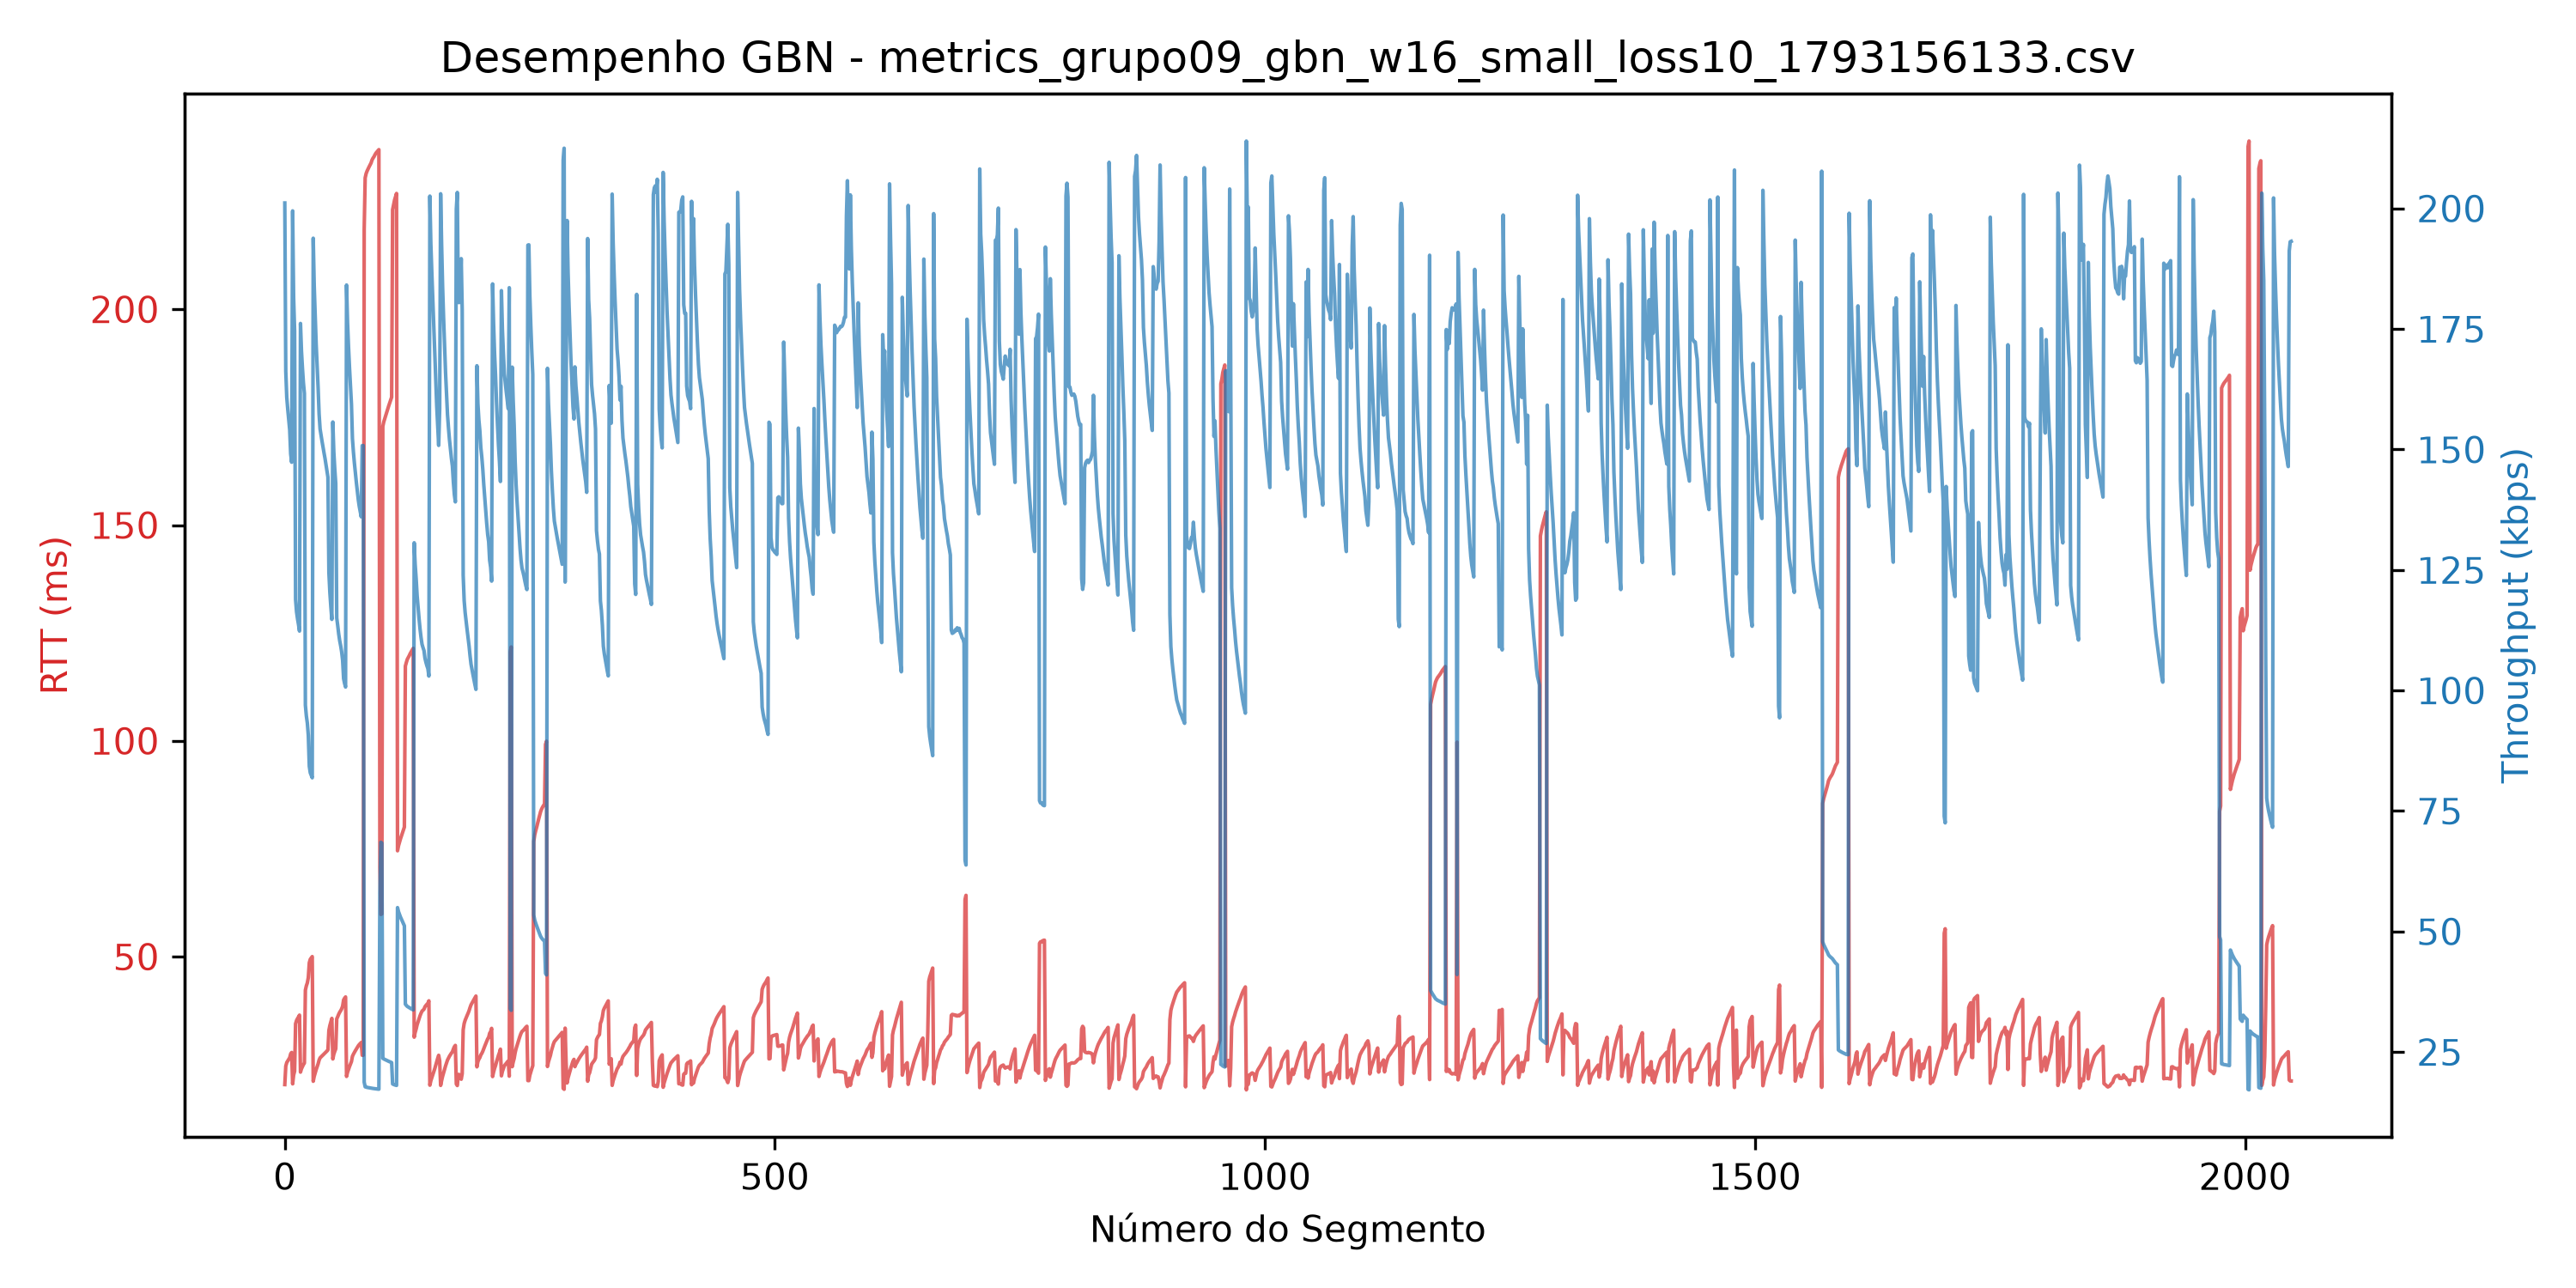

Source data for this figure (header and first rows):
segment, timestamp, size_bytes, rtt_ms, rtt_estimated_ms, timeout_ms, throughput_kbps, retransmissions, timeout_occurred, window_size, protocol, simulated_loss
0, 2026-10-27T23:55:33.733121, 512, 20.36, 0, 300.0, 201.2, 0, 0, 16, gbn, 0
1, 2026-10-27T23:55:33.737035, 512, 24.64, 0, 300.0, 166.2, 0, 0, 16, gbn, 0
2, 2026-10-27T23:55:33.737712, 512, 25.47, 0, 300.0, 160.8, 0, 0, 16, gbn, 0
3, 2026-10-27T23:55:33.738118, 512, 25.86, 0, 300.0, 158.4, 0, 0, 16, gbn, 0
4, 2026-10-27T23:55:33.738471, 512, 26.21, 0, 300.0, 156.3, 0, 0, 16, gbn, 0
5, 2026-10-27T23:55:33.738901, 512, 26.58, 0, 300.0, 154.1, 0, 0, 16, gbn, 0
6, 2026-10-27T23:55:33.739794, 512, 27.47, 0, 300.0, 149.1, 0, 0, 16, gbn, 0
7, 2026-10-27T23:55:33.740137, 512, 27.8, 0, 300.0, 147.4, 0, 0, 16, gbn, 0
8, 2026-10-27T23:55:34.344957, 512, 20.53, 0, 300.0, 199.5, 2, 1, 16, gbn, 2
9, 2026-10-27T23:55:34.346835, 512, 22.56, 0, 300.0, 181.5, 2, 1, 16, gbn, 0
10, 2026-10-27T23:55:34.347558, 512, 23.46, 0, 300.0, 174.6, 2, 1, 16, gbn, 0
11, 2026-10-27T23:55:34.661399, 512, 34.46, 0, 300.0, 118.9, 3, 1, 16, gbn, 1
12, 2026-10-27T23:55:34.662024, 512, 35.22, 0, 300.0, 116.3, 3, 1, 16, gbn, 0
13, 2026-10-27T23:55:34.662416, 512, 35.66, 0, 300.0, 114.9, 3, 1, 16, gbn, 0
14, 2026-10-27T23:55:34.662827, 512, 36.03, 0, 300.0, 113.7, 3, 1, 16, gbn, 0
15, 2026-10-27T23:55:34.663235, 512, 36.46, 0, 300.0, 112.3, 3, 1, 16, gbn, 0
16, 2026-10-27T23:55:35.267649, 512, 23.25, 0, 300.0, 176.2, 5, 1, 16, gbn, 2
17, 2026-10-27T23:55:35.268272, 512, 24.03, 0, 300.0, 170.4, 5, 1, 16, gbn, 0
18, 2026-10-27T23:55:35.268760, 512, 24.54, 0, 300.0, 166.9, 5, 1, 16, gbn, 0
19, 2026-10-27T23:55:35.269157, 512, 25.0, 0, 300.0, 163.8, 5, 1, 16, gbn, 0
20, 2026-10-27T23:55:35.269496, 512, 25.34, 0, 300.0, 161.6, 5, 1, 16, gbn, 0
21, 2026-10-27T23:55:35.603074, 512, 42.25, 0, 300.0, 96.95, 6, 1, 16, gbn, 1
22, 2026-10-27T23:55:35.603962, 512, 43.25, 0, 300.0, 94.71, 6, 1, 16, gbn, 0
23, 2026-10-27T23:55:35.605004, 512, 43.93, 0, 300.0, 93.24, 6, 1, 16, gbn, 0
24, 2026-10-27T23:55:35.606842, 512, 45.17, 0, 300.0, 90.67, 4, 1, 16, gbn, 0
25, 2026-10-27T23:55:35.609612, 512, 48.59, 0, 300.0, 84.29, 4, 1, 16, gbn, 0
26, 2026-10-27T23:55:35.610015, 512, 49.39, 0, 300.0, 82.93, 4, 1, 16, gbn, 0
27, 2026-10-27T23:55:35.610344, 512, 49.72, 0, 300.0, 82.39, 3, 1, 16, gbn, 0
28, 2026-10-27T23:55:35.610622, 512, 50.02, 0, 300.0, 81.89, 3, 1, 16, gbn, 0
29, 2026-10-27T23:55:35.889519, 512, 21.13, 0, 300.0, 193.8, 4, 1, 16, gbn, 1
30, 2026-10-27T23:55:35.890468, 512, 22.26, 0, 300.0, 184, 4, 1, 16, gbn, 0
31, 2026-10-27T23:55:35.891238, 512, 23.06, 0, 300.0, 177.6, 4, 1, 16, gbn, 0
32, 2026-10-27T23:55:35.891988, 512, 23.83, 0, 300.0, 171.9, 2, 1, 16, gbn, 0
33, 2026-10-27T23:55:35.892668, 512, 24.49, 0, 300.0, 167.2, 2, 1, 16, gbn, 0
34, 2026-10-27T23:55:35.893320, 512, 25.17, 0, 300.0, 162.8, 2, 1, 16, gbn, 0
35, 2026-10-27T23:55:35.894190, 512, 26.03, 0, 300.0, 157.3, 2, 1, 16, gbn, 0
36, 2026-10-27T23:55:35.894518, 512, 26.55, 0, 300.0, 154.2, 2, 1, 16, gbn, 0
37, 2026-10-27T23:55:35.894747, 512, 26.79, 0, 300.0, 152.9, 1, 1, 16, gbn, 0
38, 2026-10-27T23:55:35.894964, 512, 27.0, 0, 300.0, 151.7, 1, 1, 16, gbn, 0
39, 2026-10-27T23:55:35.895182, 512, 27.22, 0, 300.0, 150.5, 1, 1, 16, gbn, 0
40, 2026-10-27T23:55:35.895393, 512, 27.43, 0, 300.0, 149.3, 1, 1, 16, gbn, 0
41, 2026-10-27T23:55:35.895603, 512, 27.64, 0, 300.0, 148.2, 1, 1, 16, gbn, 0
42, 2026-10-27T23:55:35.895861, 512, 27.88, 0, 300.0, 146.9, 1, 1, 16, gbn, 0
43, 2026-10-27T23:55:35.896104, 512, 28.13, 0, 300.0, 145.6, 1, 1, 16, gbn, 0
44, 2026-10-27T23:55:35.896356, 512, 28.39, 0, 300.0, 144.3, 1, 1, 16, gbn, 0
45, 2026-10-27T23:55:36.238919, 512, 32.92, 0, 300.0, 124.4, 1, 1, 16, gbn, 0
46, 2026-10-27T23:55:36.239946, 512, 34.05, 0, 300.0, 120.3, 1, 1, 16, gbn, 0
47, 2026-10-27T23:55:36.240730, 512, 34.91, 0, 300.0, 117.3, 1, 1, 16, gbn, 0
48, 2026-10-27T23:55:36.241514, 512, 35.7, 0, 300.0, 114.8, 1, 1, 16, gbn, 0
49, 2026-10-27T23:55:36.532794, 512, 26.3, 0, 300.0, 155.7, 2, 1, 16, gbn, 1
50, 2026-10-27T23:55:36.533714, 512, 27.39, 0, 300.0, 149.5, 2, 1, 16, gbn, 0
51, 2026-10-27T23:55:36.534334, 512, 28.07, 0, 300.0, 145.9, 2, 1, 16, gbn, 0
52, 2026-10-27T23:55:36.534895, 512, 28.66, 0, 300.0, 142.9, 2, 1, 16, gbn, 0
53, 2026-10-27T23:55:36.541837, 512, 35.6, 0, 300.0, 115, 2, 1, 16, gbn, 0
54, 2026-10-27T23:55:36.542386, 512, 36.1, 0, 300.0, 113.5, 2, 1, 16, gbn, 0
55, 2026-10-27T23:55:36.542823, 512, 36.66, 0, 300.0, 111.7, 2, 1, 16, gbn, 0
56, 2026-10-27T23:55:36.543255, 512, 37.12, 0, 300.0, 110.3, 2, 1, 16, gbn, 0
57, 2026-10-27T23:55:36.543670, 512, 37.48, 0, 300.0, 109.3, 2, 1, 16, gbn, 0
58, 2026-10-27T23:55:36.544084, 512, 37.91, 0, 300.0, 108, 2, 1, 16, gbn, 0
59, 2026-10-27T23:55:36.545532, 512, 38.54, 0, 300.0, 106.3, 2, 1, 16, gbn, 0
... 1,988 more rows
